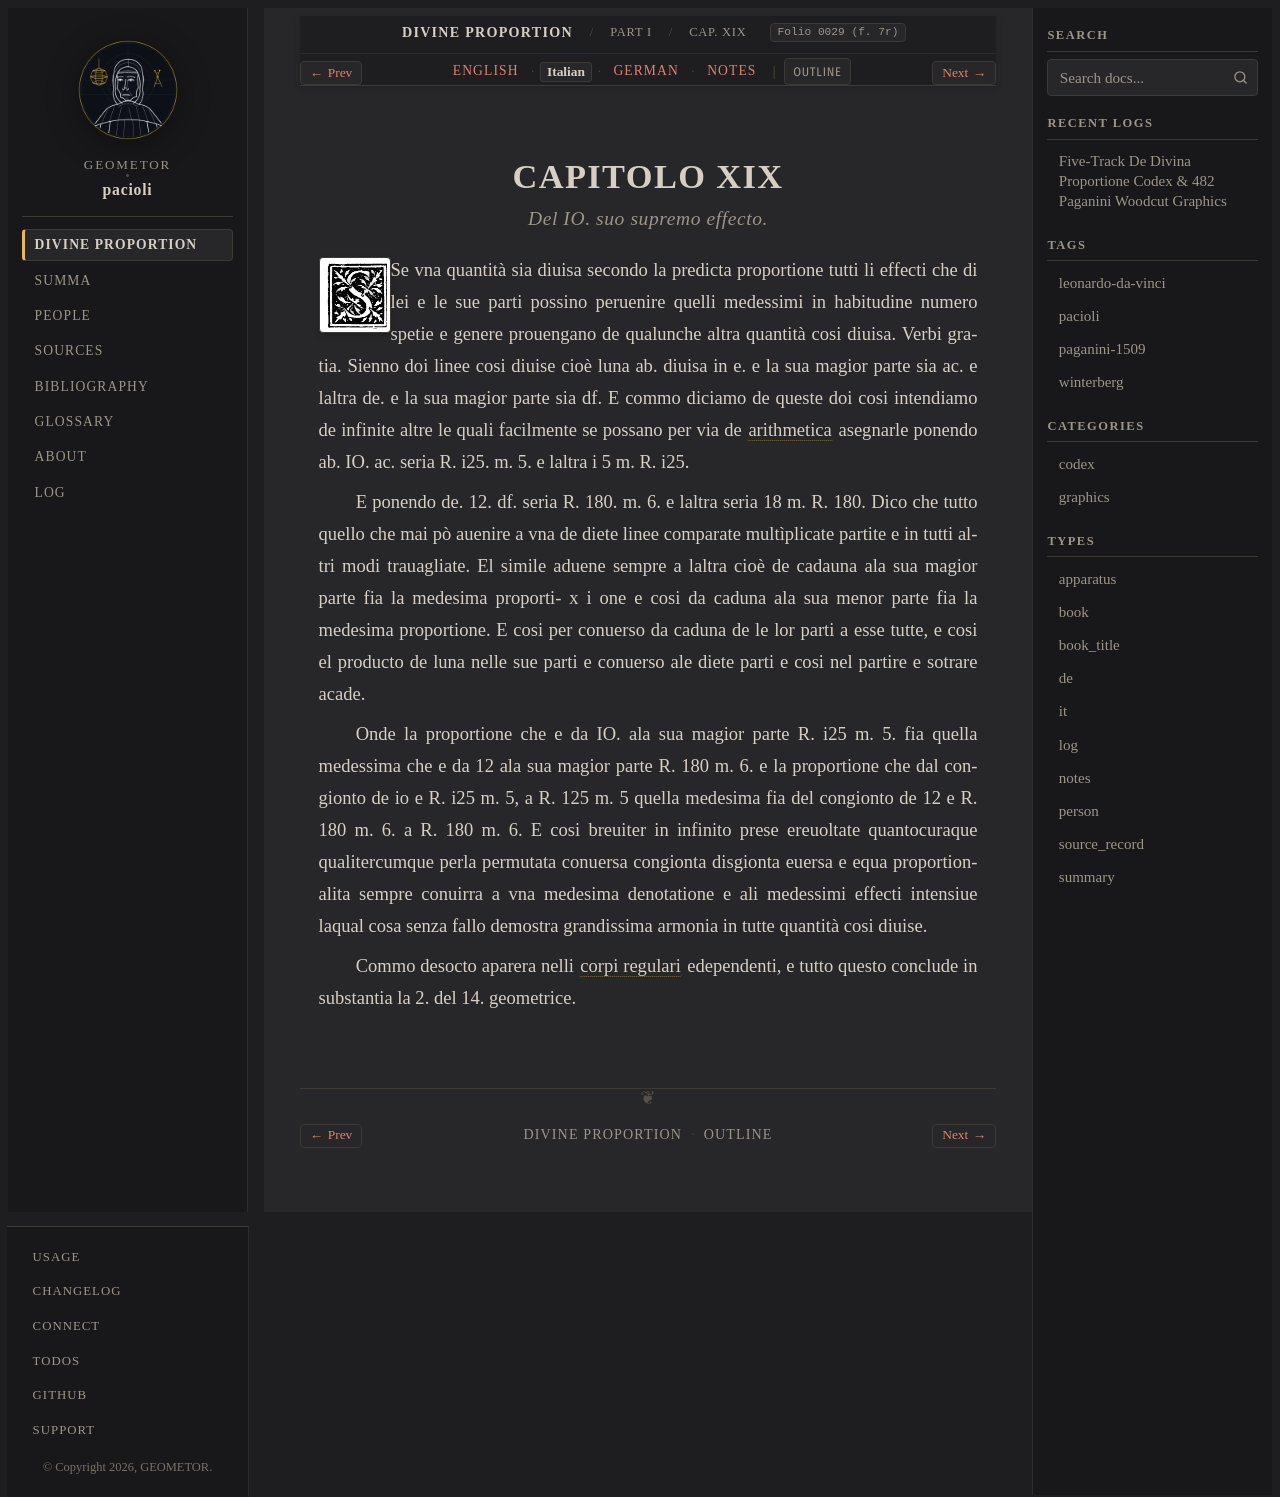

repository: geometor/pacioli · page: de_divina_proportione/compendio/cap_19/it.html · generator: sphinx

:type: it
:tracks: English: index | Italian: it | German: de | Notes: notes
:layout: book
:canonical_id: Cap. XIX
:folio: 0029 (f. 7r)

.. _compendio-cap_19-it:

CAPITOLO XIX
============

.. rubric:: Del IO. suo supremo effecto.

.. folio:: 0029 (f. 7r)
   :initial: 0029.c1.png

Se vna quantità sia diuisa secondo la predicta proportione tutti li effecti che di lei e le sue parti possino peruenire quelli medessimi in habitudine numero spetie e genere prouengano de qualunche altra quantità cosi diuisa. Verbi gratia. Sienno doi linee cosi diuise cioè luna ab. diuisa in e. e la sua magior parte sia ac. e laltra de. e la sua magior parte sia df. E commo diciamo de queste doi cosi intendiamo de infinite altre le quali facilmente se possano per via de :term:`arithmetica <arithmetica>` asegnarle ponendo ab. IO. ac. seria R. i25. m. 5. e laltra i 5 m. R. i25.

E ponendo de. 12. df. seria R. 180. m. 6. e laltra seria 18 m. R. 180. Dico che tutto quello che mai pò auenire a vna de diete linee comparate multìplicate partite e in tutti altri modi trauagliate. El simile aduene sempre a laltra cioè de cadauna ala sua magior parte fia la medesima proporti- x i one e cosi da caduna ala sua menor parte fia la medesima proportione. E cosi per conuerso da caduna de le lor parti a esse tutte, e cosi el producto de luna nelle sue parti e conuerso ale diete parti e cosi nel partire e sotrare acade.

Onde la proportione che e da IO. ala sua magior parte R. i25 m. 5. fia quella medessima che e da 12 ala sua magior parte R. 180 m. 6. e la proportione che dal congionto de io e R. i25 m. 5, a R. 125 m. 5 quella medesima fia del congionto de 12 e R. 180 m. 6. a R. 180 m. 6. E cosi breuiter in infinito prese ereuoltate quantocuraque qualitercumque perla permutata conuersa congionta disgionta euersa e equa proportionalita sempre conuirra a vna medesima denotatione e ali medessimi effecti intensiue laqual cosa senza fallo demostra grandissima armonia in tutte quantità cosi diuise.

Commo desocto aparera nelli :term:`corpi regulari <corpi-regulari>` edependenti, e tutto questo conclude in substantia la 2. del 14. geometrice.
